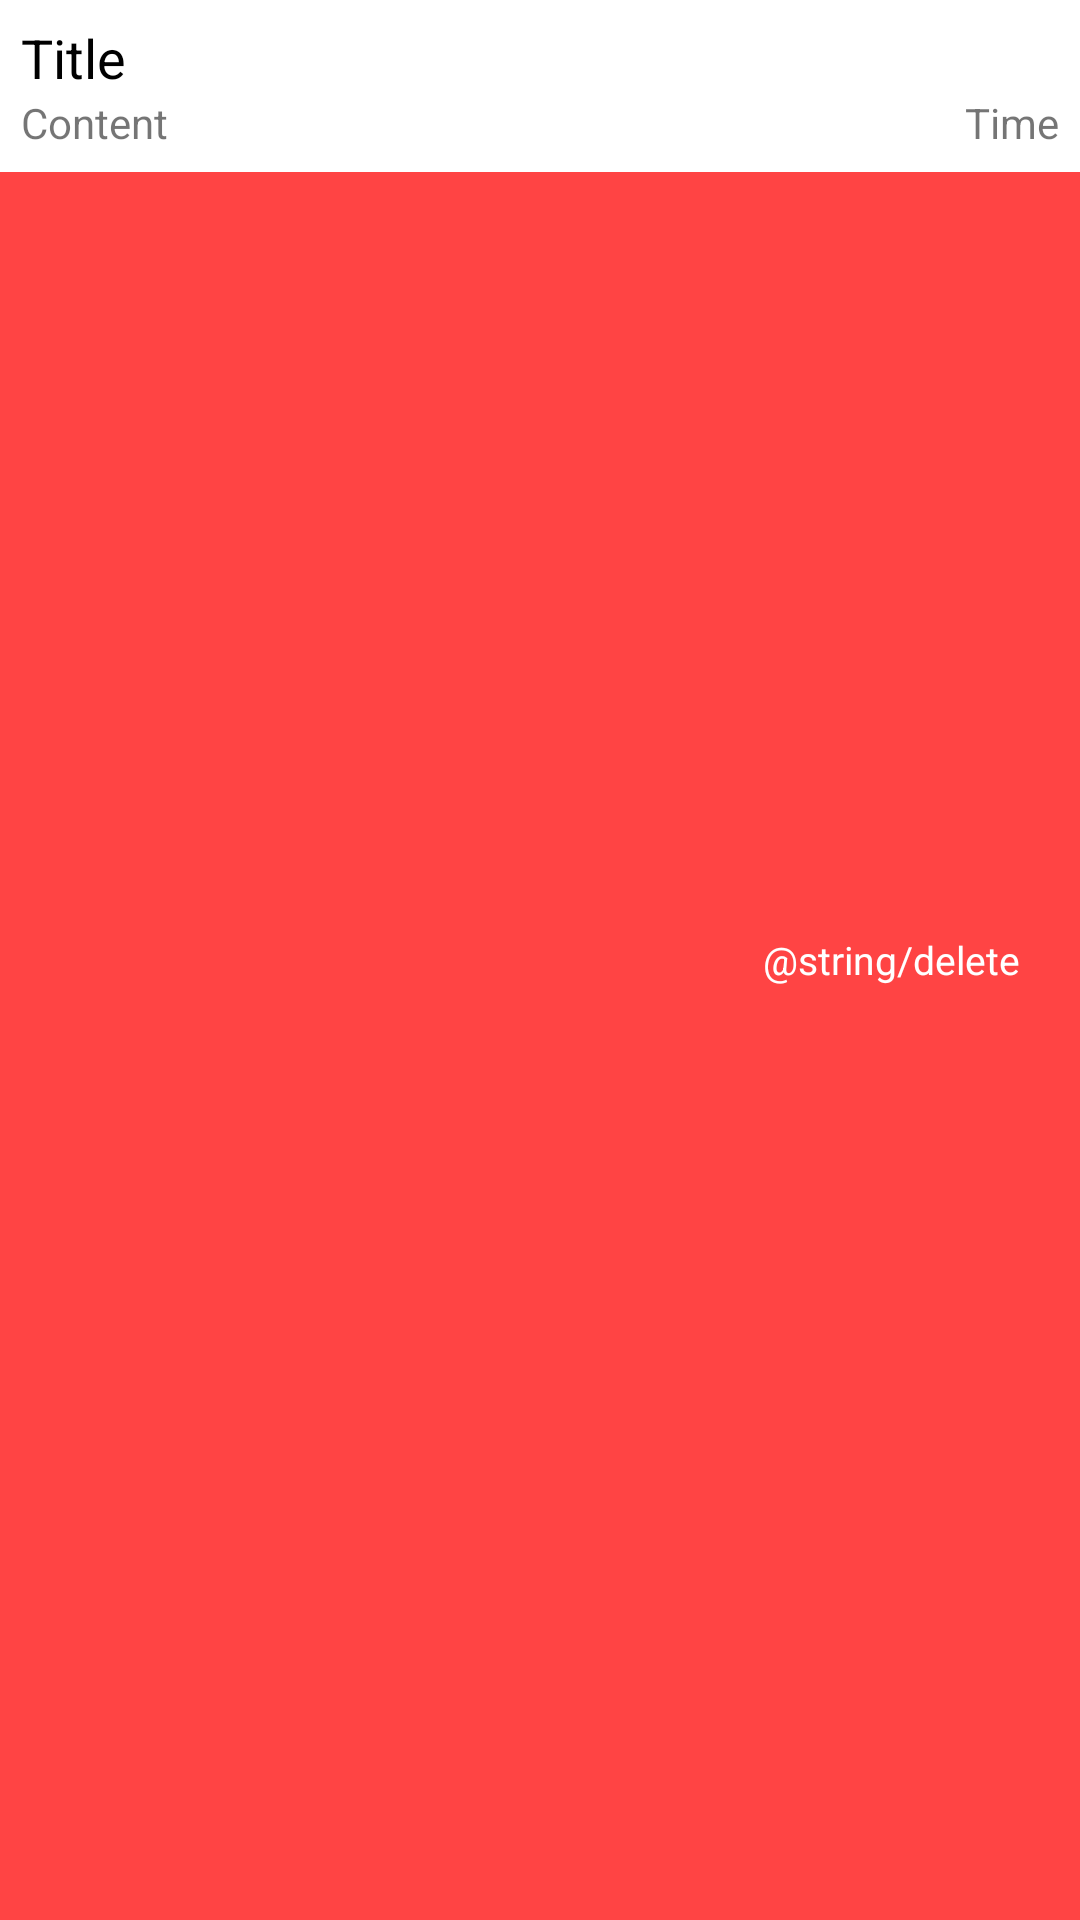

Write the Android layout XML for this screen, with the resource values it uses.
<!-- AndroidManifest.xml: application theme AppTheme -->
<!-- res/layout/notification_tile.xml -->
<?xml version="1.0" encoding="utf-8"?>
<FrameLayout xmlns:android="http://schemas.android.com/apk/res/android"
    xmlns:app="http://schemas.android.com/apk/res-auto"
    xmlns:tools="http://schemas.android.com/tools"
    android:layout_width="match_parent"
    android:layout_height="wrap_content"
    android:orientation="vertical">

    <RelativeLayout
        android:id="@+id/view_background"
        android:layout_width="match_parent"
        android:layout_height="match_parent"
        android:background="@android:color/holo_red_light"
        app:layout_constraintBottom_toBottomOf="parent"
        app:layout_constraintEnd_toEndOf="parent"
        app:layout_constraintStart_toStartOf="parent"
        app:layout_constraintTop_toTopOf="parent">

        <ImageView
            android:id="@+id/delete_icon"
            android:layout_width="@dimen/ic_delete"
            android:layout_height="@dimen/ic_delete"
            android:layout_alignParentEnd="true"
            android:layout_centerVertical="true"
            android:layout_marginEnd="10dp"
            android:src="@drawable/ic_delete_white_24dp" />

        <TextView
            android:layout_width="wrap_content"
            android:layout_height="wrap_content"
            android:layout_centerVertical="true"
            android:layout_marginEnd="10dp"
            android:layout_toStartOf="@id/delete_icon"
            android:text="@string/delete"
            android:textColor="#fff"
            android:textSize="13sp" />

    </RelativeLayout>

    <RelativeLayout
        android:id="@+id/view_foreground"
        android:layout_width="match_parent"
        android:layout_height="wrap_content"
        android:background="@android:color/white"
        android:padding="7dp"
        app:layout_constraintBottom_toBottomOf="parent"
        app:layout_constraintEnd_toEndOf="parent"
        app:layout_constraintStart_toStartOf="parent"
        app:layout_constraintTop_toTopOf="parent">

        <TextView
            android:id="@+id/txt_title"
            android:layout_width="match_parent"
            android:layout_height="wrap_content"
            android:layout_alignParentStart="true"
            android:layout_alignParentTop="true"
            android:maxLines="1"
            android:text="Title"
            android:textColor="@android:color/black"
            android:textSize="18sp" />

        <TextView
            android:id="@+id/txt_content"
            android:layout_width="wrap_content"
            android:layout_height="wrap_content"
            android:layout_below="@+id/txt_title"
            android:layout_alignParentStart="true"
            android:layout_marginEnd="2dp"
            android:layout_toStartOf="@+id/txt_time"
            android:minLines="1"
            android:text="Content" />

        <TextView
            android:id="@+id/txt_time"
            android:layout_width="wrap_content"
            android:layout_height="wrap_content"
            android:layout_below="@+id/txt_title"
            android:layout_alignParentEnd="true"
            android:minLines="1"
            android:text="Time" />
    </RelativeLayout>

</FrameLayout>
<!-- resources referenced by this layout -->
<resources>
  <!-- drawable ic_delete_white_24dp (drawable) -->
  <vector android:height="24dp" android:tint="#FFFFFF"
      android:viewportHeight="24.0" android:viewportWidth="24.0"
      android:width="24dp" xmlns:android="http://schemas.android.com/apk/res/android">
      <path android:fillColor="#FF000000" android:pathData="M6,19c0,1.1 0.9,2 2,2h8c1.1,0 2,-0.9 2,-2V7H6v12zM19,4h-3.5l-1,-1h-5l-1,1H5v2h14V4z"/>
  </vector>
  <string name="delete">LÖSCHEN</string>
  <style name="AppTheme" parent="Theme.AppCompat.Light.DarkActionBar">
          
          <item name="colorAccent">@android:color/holo_red_light</item>
          <item name="colorPrimary">@color/ic_launcher_background</item>
          <item name="colorPrimaryDark">@color/ic_launcher_background</item>
          <item name="android:statusBarColor">@color/ic_launcher_background</item>
          <item name="android:windowBackground">@color/ic_launcher_background</item>
          <item name="android:navigationBarColor">@color/ic_launcher_background</item>
      </style>
  <color name="ic_launcher_background">#FF8B14</color>
</resources>
